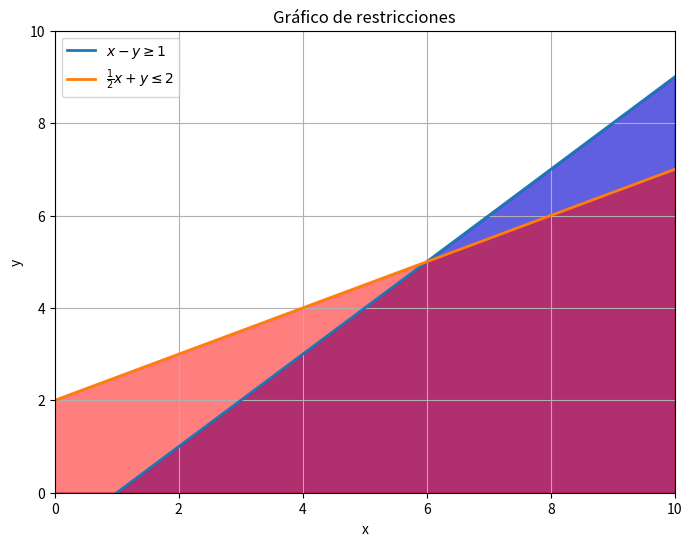

Python code for this plot:
import numpy as np
import matplotlib.pyplot as plt

# Definir las funciones
def f1(x):
    return x - 1

def f2(x):
    return 2 + 0.5 * x

# Rangos de valores para x e y
x_values = np.linspace(0, 10, 400)

# Calcular los valores correspondientes de y para cada función
y1_values = f1(x_values)
y2_values = f2(x_values)

# Graficar las restricciones
plt.figure(figsize=(8, 6))
plt.plot(x_values, y1_values, label=r'$x - y \geq 1$', linewidth=2, linestyle='-')
plt.plot(x_values, y2_values, label=r'$\frac{1}{2}x + y \leq 2$', linewidth=2, linestyle='-')

# Rellenar la región factible
plt.fill_between(x_values, y1_values, where=(x_values >= y2_values), color='gray', alpha=0.5)
plt.fill_between(x_values, y1_values, where=((x_values <= y2_values)), color='gray', alpha=0.5)
plt.fill_between(x_values, y1_values, color='b', alpha=0.5)
plt.fill_between(x_values, y2_values, color='r', alpha=0.5)
# Etiquetas de los ejes y título
plt.xlabel('x')
plt.ylabel('y')
plt.title('Gráfico de restricciones')

# Leyenda
plt.legend()

# Mostrar la gráfica
plt.grid(True)
plt.axhline(0, color='black', linewidth=0.5)
plt.axvline(0, color='black', linewidth=0.5)
plt.xlim(0, 10) # Limitar el eje x hasta 3
plt.ylim(0, 10) # Limitar el eje y hasta 3

plt.show()
